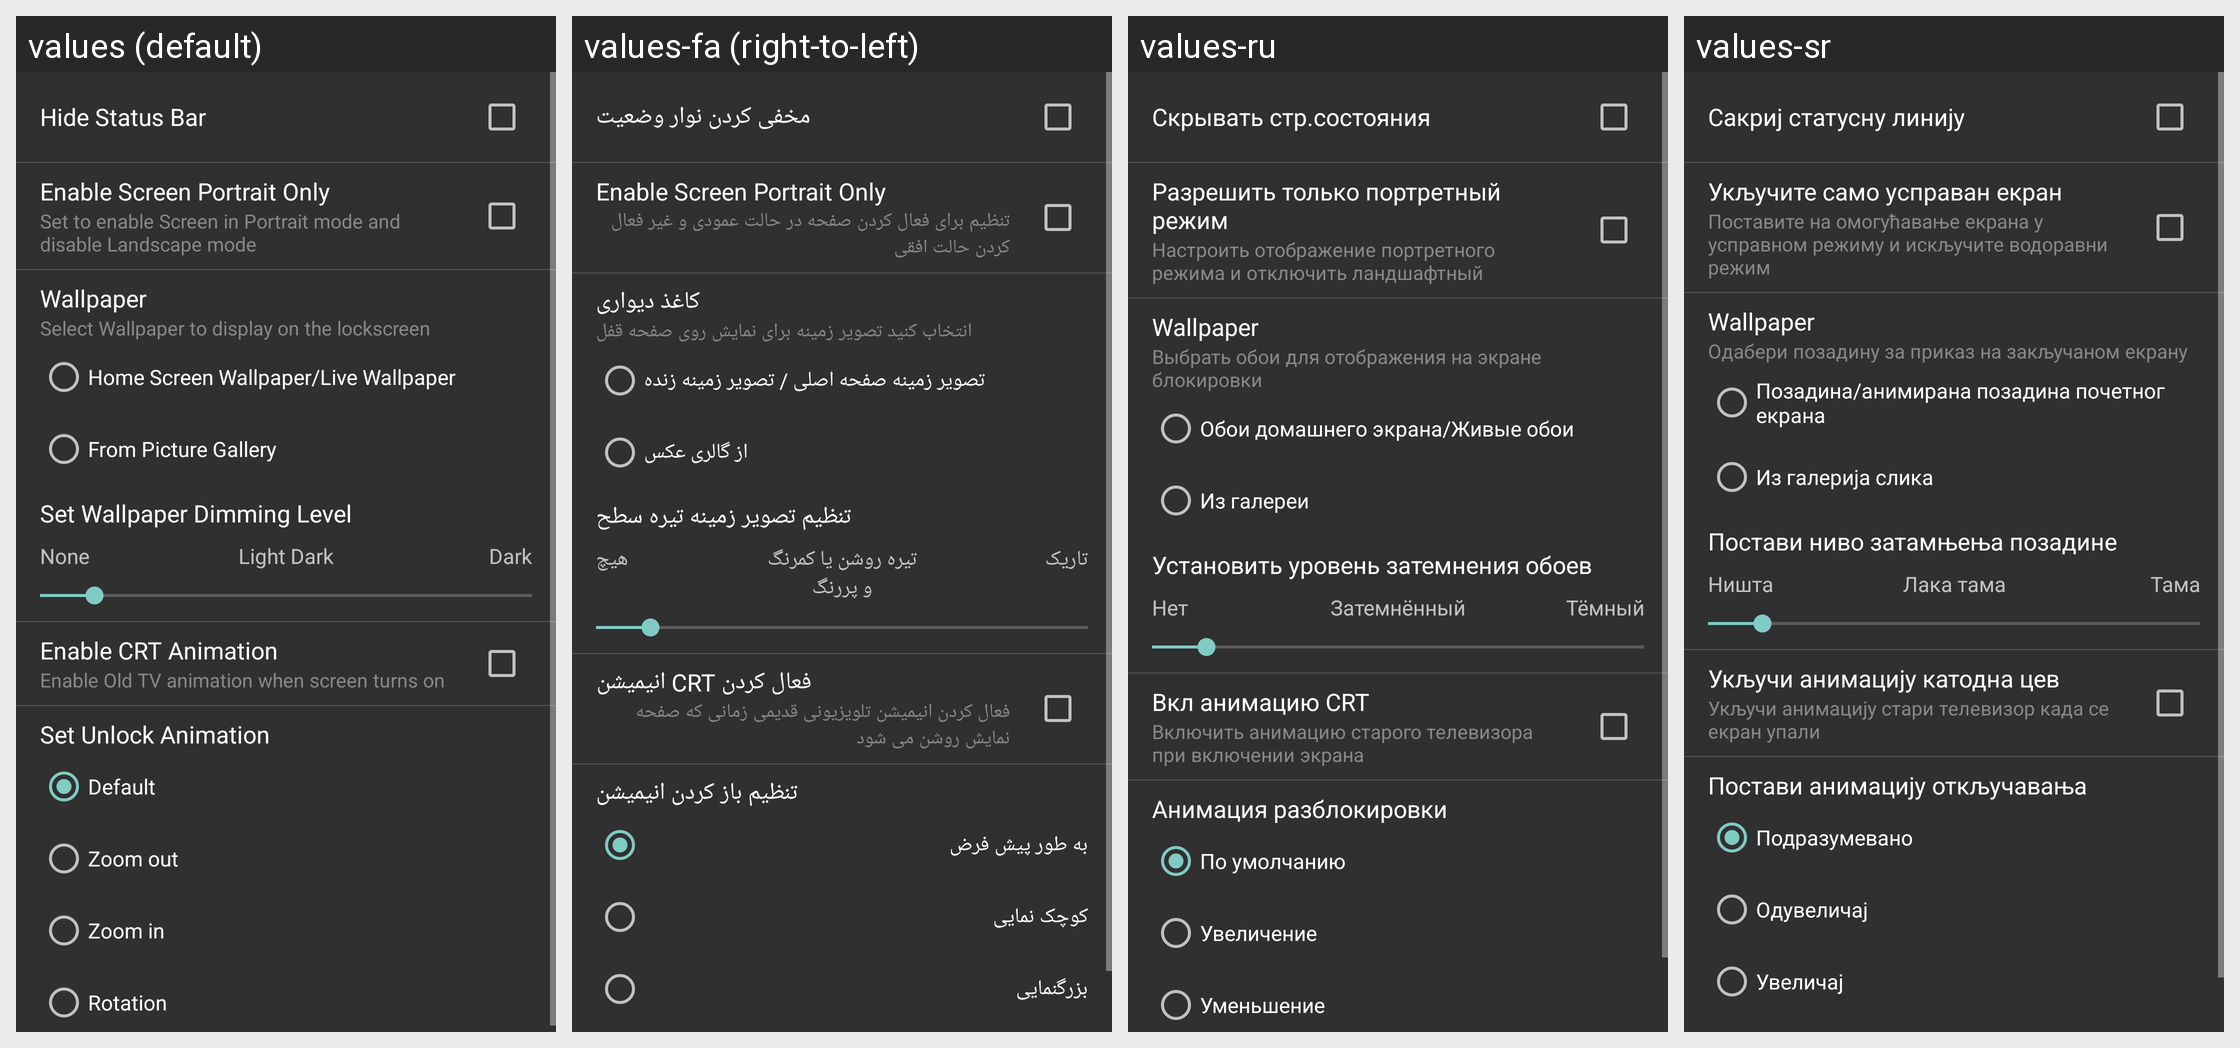

Locale-by-locale string values for the Android screen shown in this grid:
Android screen res/layout/settings_display.xml rendered under 4 locales, left to right: values (default), values-fa (right-to-left), values-ru, values-sr. Device: Nexus 5 (rendered at 1080×1920; each locale shown at half size, 540×960, under a caption strip naming it); theme AppTheme.
Other locales in the repository, not shown: values-cs, values-de, values-es, values-fr, values-hr-rHR, values-it, values-ja, values-nl, values-pl, values-pt-rBR, values-pt-rPT, values-sk, values-tr, values-vi, values-zh.
Strings drawn on this screen, with the default value and each locale's value (text and hints the layout hard-codes, and strings that could not be matched under every locale, appear in the picture but are not listed):

settings_display_statusbar_hide
  values: Hide Status Bar
  values-fa: مخفی کردن نوار وضعیت
  values-ru: Скрывать стр.состояния
  values-sr: Сакриј статусну линију

set_portrait
  values: Enable Screen Portrait Only
  values-fa: Enable Screen Portrait Only
  values-ru: Разрешить только портретный режим
  values-sr: Укључите само усправан екран

set_portrait_desc
  values: Set to enable Screen in Portrait mode and disable Landscape mode
  values-fa: تنظیم برای فعال کردن صفحه در حالت عمودی و غیر فعال کردن حالت افقی
  values-ru: Настроить отображение портретного режима и отключить ландшафтный
  values-sr: Поставите на омогућавање екрана у усправном режиму и искључите водоравни режим

wallpaper
  values: Wallpaper
  values-fa: کاغذ دیواری
  values-ru: Wallpaper
  values-sr: Wallpaper

set_wallpaper
  values: Select Wallpaper to display on the lockscreen
  values-fa: انتخاب کنید تصویر زمینه برای نمایش روی صفحه قفل
  values-ru: Выбрать обои для отображения на экране блокировки
  values-sr: Одабери позадину за приказ на закључаном екрану

home_wallpaper
  values: Home Screen Wallpaper/Live Wallpaper
  values-fa: تصویر زمینه صفحه اصلی / تصویر زمینه زنده
  values-ru: Обои домашнего экрана/Живые обои
  values-sr: Позадина/анимирана позадина почетног екрана

from_picture
  values: From Picture Gallery
  values-fa: از گالری عکس
  values-ru: Из галереи
  values-sr: Из галерија слика

set_wallpaper_dim_desc
  values: Set Wallpaper Dimming Level
  values-fa: تنظیم تصویر زمینه تیره سطح
  values-ru: Установить уровень затемнения обоев
  values-sr: Постави ниво затамњења позадине

set_wallpaper_dim_none
  values: None
  values-fa: هیچ
  values-ru: Нет
  values-sr: Ништа

set_wallpaper_dim_light
  values: Light Dark
  values-fa: تیره روشن یا کمرنگ و پررنگ
  values-ru: Затемнённый
  values-sr: Лака тама

set_wallpaper_dim_dark
  values: Dark
  values-fa: تاریک
  values-ru: Тёмный
  values-sr: Тама

ctr_tv_animation
  values: Enable CRT Animation
  values-fa: فعال کردن CRT انیمیشن
  values-ru: Вкл анимацию CRT
  values-sr: Укључи анимацију катодна цев

ctr_tv_animation_desc
  values: Enable Old TV animation when screen turns on
  values-fa: فعال کردن انیمیشن تلویزیونی قدیمی زمانی که صفحه نمایش روشن می شود
  values-ru: Включить анимацию старого телевизора при включении экрана
  values-sr: Укључи анимацију стари телевизор када се екран упали

finish_anim_desc
  values: Set Unlock Animation
  values-fa: تنظیم باز کردن انیمیشن
  values-ru: Анимация разблокировки
  values-sr: Постави анимацију откључавања

default_
  values: Default
  values-fa: به طور پیش فرض
  values-ru: По умолчанию
  values-sr: Подразумевано

finish_anim_zoom_out
  values: Zoom out
  values-fa: کوچک نمایی
  values-ru: Увеличение
  values-sr: Одувеличај

finish_anim_zoom_in
  values: Zoom in
  values-fa: بزرگنمایی
  values-ru: Уменьшение
  values-sr: Увеличај
